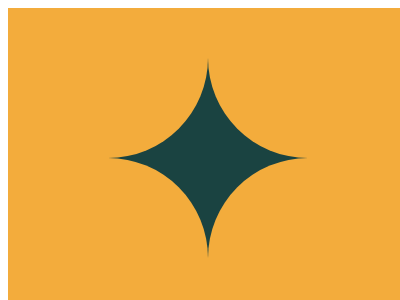

Reproduce this picture with HTML and CSS.

<!-- file: 29.html -->
<!DOCTYPE html>
<html lang="en">
    <head>
        <meta charset="UTF-8" />
        <meta http-equiv="X-UA-Compatible" content="IE=edge" />
        <meta name="viewport" content="width=device-width, initial-scale=1.0" />
        <title>Document</title>
        <link rel="stylesheet" href="../base.css" />
        <style>
            body,
            div {
                background: #1a4341;
            }
            div {
                position: absolute;
                top: -50px;
                left: 0;
                width: 200px;
                height: 200px;
                -webkit-box-reflect: right;
            }
            div::after,
            div::before {
                content: '';
                display: block;
                background: #f3ac3c;
                width: 100%;
                height: 100%;
            }
            div::before {
                border-bottom-right-radius: 50%;
            }
            div::after {
                border-top-right-radius: 50%;
            }
        </style>
    </head>
    <body>
        <div></div>
    </body>
</html>


/* file: base.css */
html,
body {
    overflow: hidden;
}
html {
    width: 400px;
    height: 300px;
    background: #fff;
}
body {
    position: relative;
    width: 100%;
    height: 100%;
}
